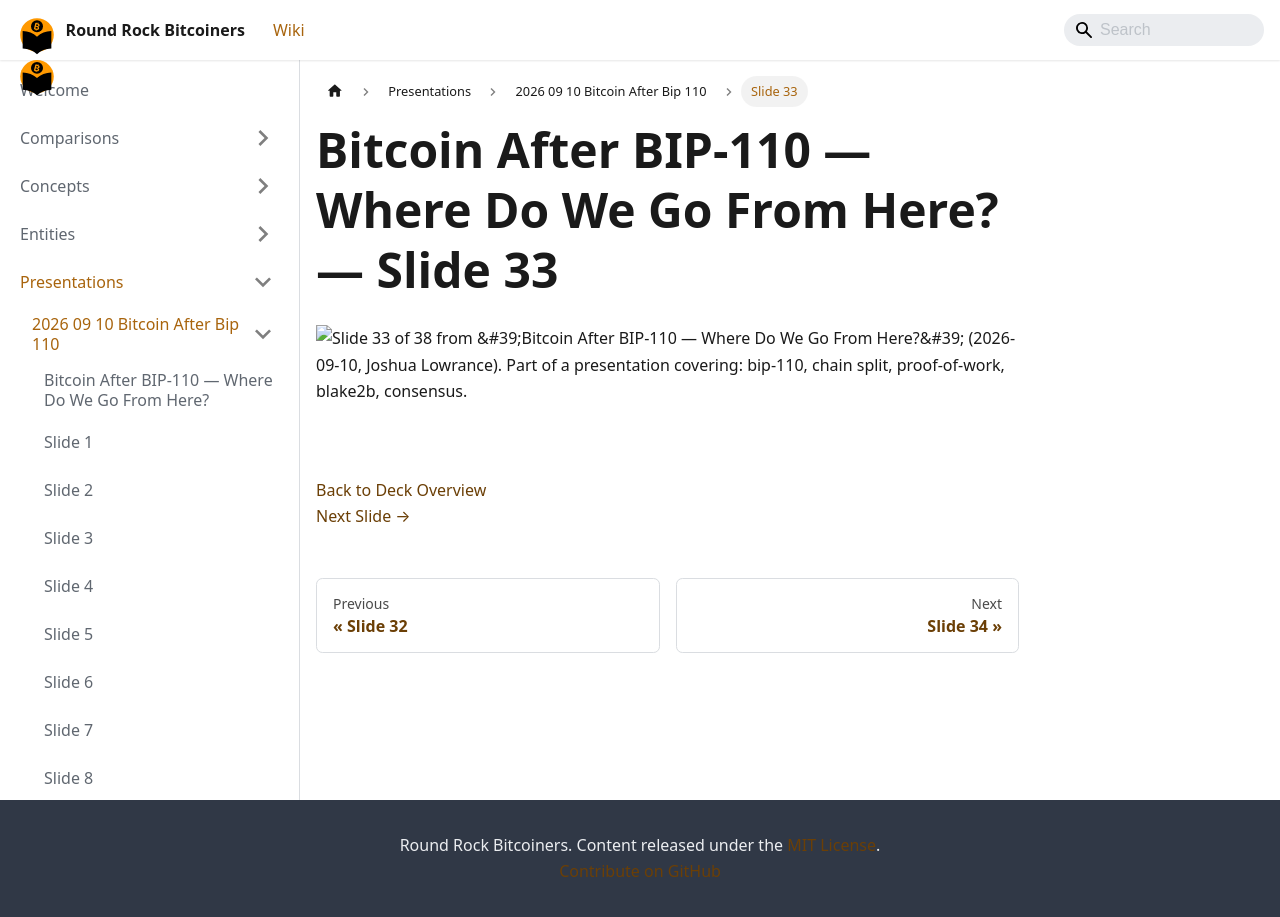

repository: jason-me/rrbtc-wiki · page: presentations/2026-09-10-bitcoin-after-bip-110/slide-033/index.html · generator: docusaurus

---
title: "Slide 33 of 38 - Bitcoin After BIP-110 — Where Do We Go From Here?"
sidebar_label: "Slide 33"
pagination_next: "presentations/2026-09-10-bitcoin-after-bip-110/slide-034"
pagination_prev: "presentations/2026-09-10-bitcoin-after-bip-110/slide-032"
---

# Bitcoin After BIP-110 — Where Do We Go From Here? — Slide 33

![Slide 33 of 38 from 'Bitcoin After BIP-110 — Where Do We Go From Here?' (2026-09-10, Joshua Lowrance). Part of a presentation covering: bip-110, chain split, proof-of-work, blake2b, consensus.](/img/slides/2026-09-10-bitcoin-after-bip-110/slide_032.jpg)

<br/>
<br/>



[Back to Deck Overview](/presentations/2026-09-10-bitcoin-after-bip-110/)  
[Next Slide →](/presentations/2026-09-10-bitcoin-after-bip-110/slide-034)
